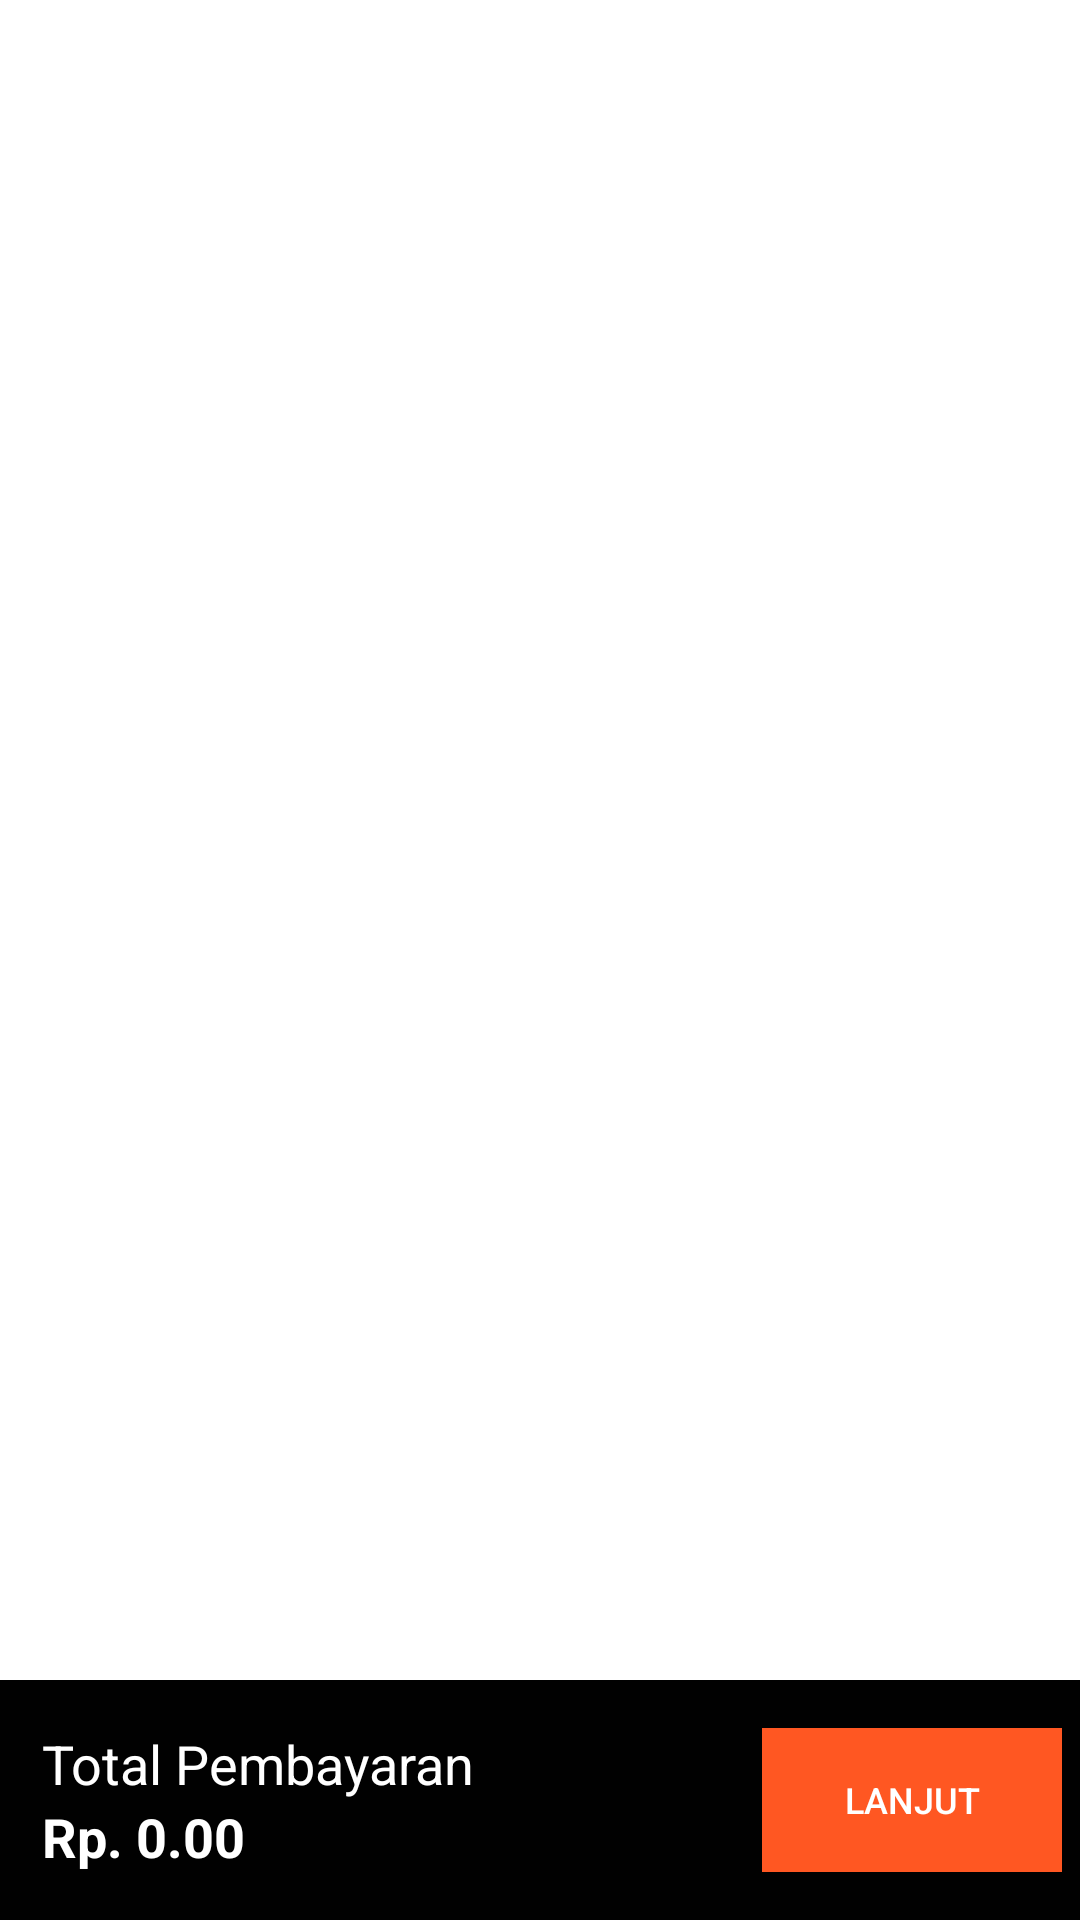

Produce the Android XML layout that renders to this screen, including the resource entries it uses.
<!-- AndroidManifest.xml: application theme TeamQuotes -->
<!-- res/layout/fragment_topup.xml -->
<?xml version="1.0" encoding="utf-8"?>
<RelativeLayout xmlns:android="http://schemas.android.com/apk/res/android"
    android:orientation="vertical"
    android:layout_width="match_parent"
    android:layout_height="match_parent">

        <android.support.v7.widget.RecyclerView
            android:id="@+id/topup.rv"
            android:layout_width="match_parent"
            android:layout_height="match_parent"
            android:paddingLeft="@dimen/activity_horizontal_margin"
            android:paddingRight="@dimen/activity_horizontal_margin"
            android:paddingTop="@dimen/activity_vertical_margin"
            android:paddingBottom="70dp">
        </android.support.v7.widget.RecyclerView>


        <RelativeLayout
            android:layout_width="fill_parent"
            android:layout_height="wrap_content"
            android:orientation="vertical"
            android:layout_alignParentBottom="true"
            android:background="@color/dark_background"
            android:padding="6dp">

            <LinearLayout
                android:id="@+id/item.topup.linear.one"
                android:layout_width="wrap_content"
                android:layout_height="wrap_content"
                android:layout_centerVertical="true"
                android:orientation="vertical"
                android:padding="8dp">

                <TextView
                android:id="@+id/textView2"
                android:layout_width="match_parent"
                android:layout_height="wrap_content"
                android:text="Total Pembayaran"
                android:textColor="@android:color/white"
                android:textSize="18sp" />

                <TextView
                    android:id="@+id/txt_topup_total"
                    android:layout_width="match_parent"
                    android:layout_height="wrap_content"
                    android:text="Rp. 0.00"
                    android:textColor="@android:color/white"
                    android:textSize="18sp"
                    android:textStyle="bold" />

            </LinearLayout>

            <LinearLayout
                android:id="@+id/TextLayout"
                android:layout_width="100dp"
                android:layout_height="wrap_content"
                android:layout_alignParentEnd="true"
                android:layout_marginTop="10dp"
                android:layout_marginBottom="10dp"
                android:layout_toStartOf="@+id/item.topup.linear.one">

                <Button
                    android:id="@+id/button_dec"
                    style="@style/Widget.AppCompat.Button.Borderless"
                    android:layout_width="0dp"
                    android:layout_height="wrap_content"
                    android:layout_weight="1"
                    android:text="Lanjut"
                    android:textAlignment="center"
                    android:textSize="12sp"
                    android:background="@color/colorPrimary"
                    android:textColor="@android:color/white"/>

            </LinearLayout>

        </RelativeLayout>




</RelativeLayout>
<!-- resources referenced by this layout -->
<resources>
  <color name="colorPrimary">#FF5722</color>
  <color name="dark_background">#010101</color>
  <style name="TeamQuotes" parent="AppTheme">
          <item name="colorPrimary">@color/colorPrimary</item>
          <item name="colorPrimaryDark">@color/primary_dark</item>
          <item name="colorAccent">@color/accent</item>
          <item name="android:colorBackground">@color/cardview_light_background</item>
          <item name="android:textColorPrimary">@color/primary_text</item>
          <item name="android:textColorSecondary">@color/secondary_text</item>
      </style>
  <style name="AppTheme" parent="Theme.AppCompat.Light.DarkActionBar">
          
          <item name="colorPrimary">@color/colorPrimary</item>
          <item name="colorPrimaryDark">@color/colorPrimaryDark</item>
          <item name="colorAccent">@color/colorAccent</item>
      </style>
  <color name="primary_dark">#E64A19</color>
  <color name="accent">#FF9800</color>
  <color name="primary_text">#212121</color>
  <color name="secondary_text">#757575</color>
  <color name="colorPrimaryDark">#303f9f</color>
  <color name="colorAccent">#FF4081</color>
</resources>
